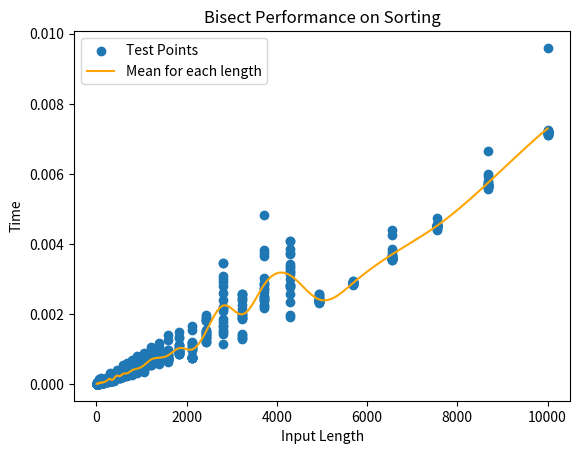
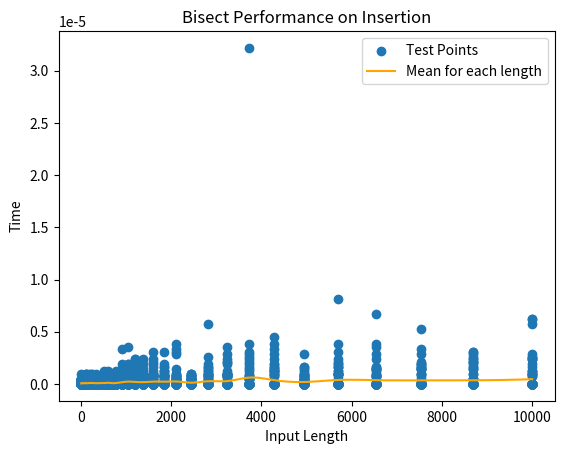

Source code (Python) for these figures, in order:
import bisect
import numpy as np
import time
import matplotlib.pyplot as plt
from scipy.interpolate import interp1d

# Test sort
array_lengths = np.logspace(1, 4, 50)
test_result = np.zeros((20, len(array_lengths)))

for jj, length in enumerate(array_lengths):
    for ii in range(20):
        test = np.random.randint(-100, 100, int(length))
        sorted_list = []
        tic = time.time()
        for elem in test:
            bisect.insort(sorted_list, elem)
        toc = time.time()
        test_result[ii, jj] = toc - tic

x = np.stack([array_lengths]*test_result.shape[0], axis=0)

plt.scatter(x.flatten(), test_result.flatten(), label="Test Points")
f = interp1d(x[0], test_result.mean(axis=0), kind="cubic")
xnew = np.logspace(1, 4, 300)
plt.plot(xnew, f(xnew), color="orange", label="Mean for each length")
plt.legend()
plt.title("Bisect Performance on Sorting")
plt.xlabel("Input Length")
plt.ylabel("Time")
# plt.show()

array_lengths = np.logspace(1, 4, 50)
test_result = np.zeros((100, len(array_lengths)))

for jj, length in enumerate(array_lengths):
    for ii in range(20):
        test = np.random.randint(-100, 100, int(length))
        sorted_list = []
        for elem in test:
            if elem == test[-1]:
                tic = time.time()
                bisect.insort(sorted_list, elem)
                toc = time.time()
            else:
                bisect.insort(sorted_list, elem)
        # toc = time.time()
        test_result[ii, jj] = toc - tic

x = np.stack([array_lengths]*test_result.shape[0], axis=0)

plt.figure()
plt.scatter(x.flatten(), test_result.flatten(), label="Test Points")
f = interp1d(x[0], test_result.mean(axis=0), kind="cubic")
xnew = np.logspace(1, 4, 300)
plt.plot(xnew, f(xnew), color="orange", label="Mean for each length")
plt.legend()
plt.title("Bisect Performance on Insertion")
plt.xlabel("Input Length")
plt.ylabel("Time")
plt.show()

